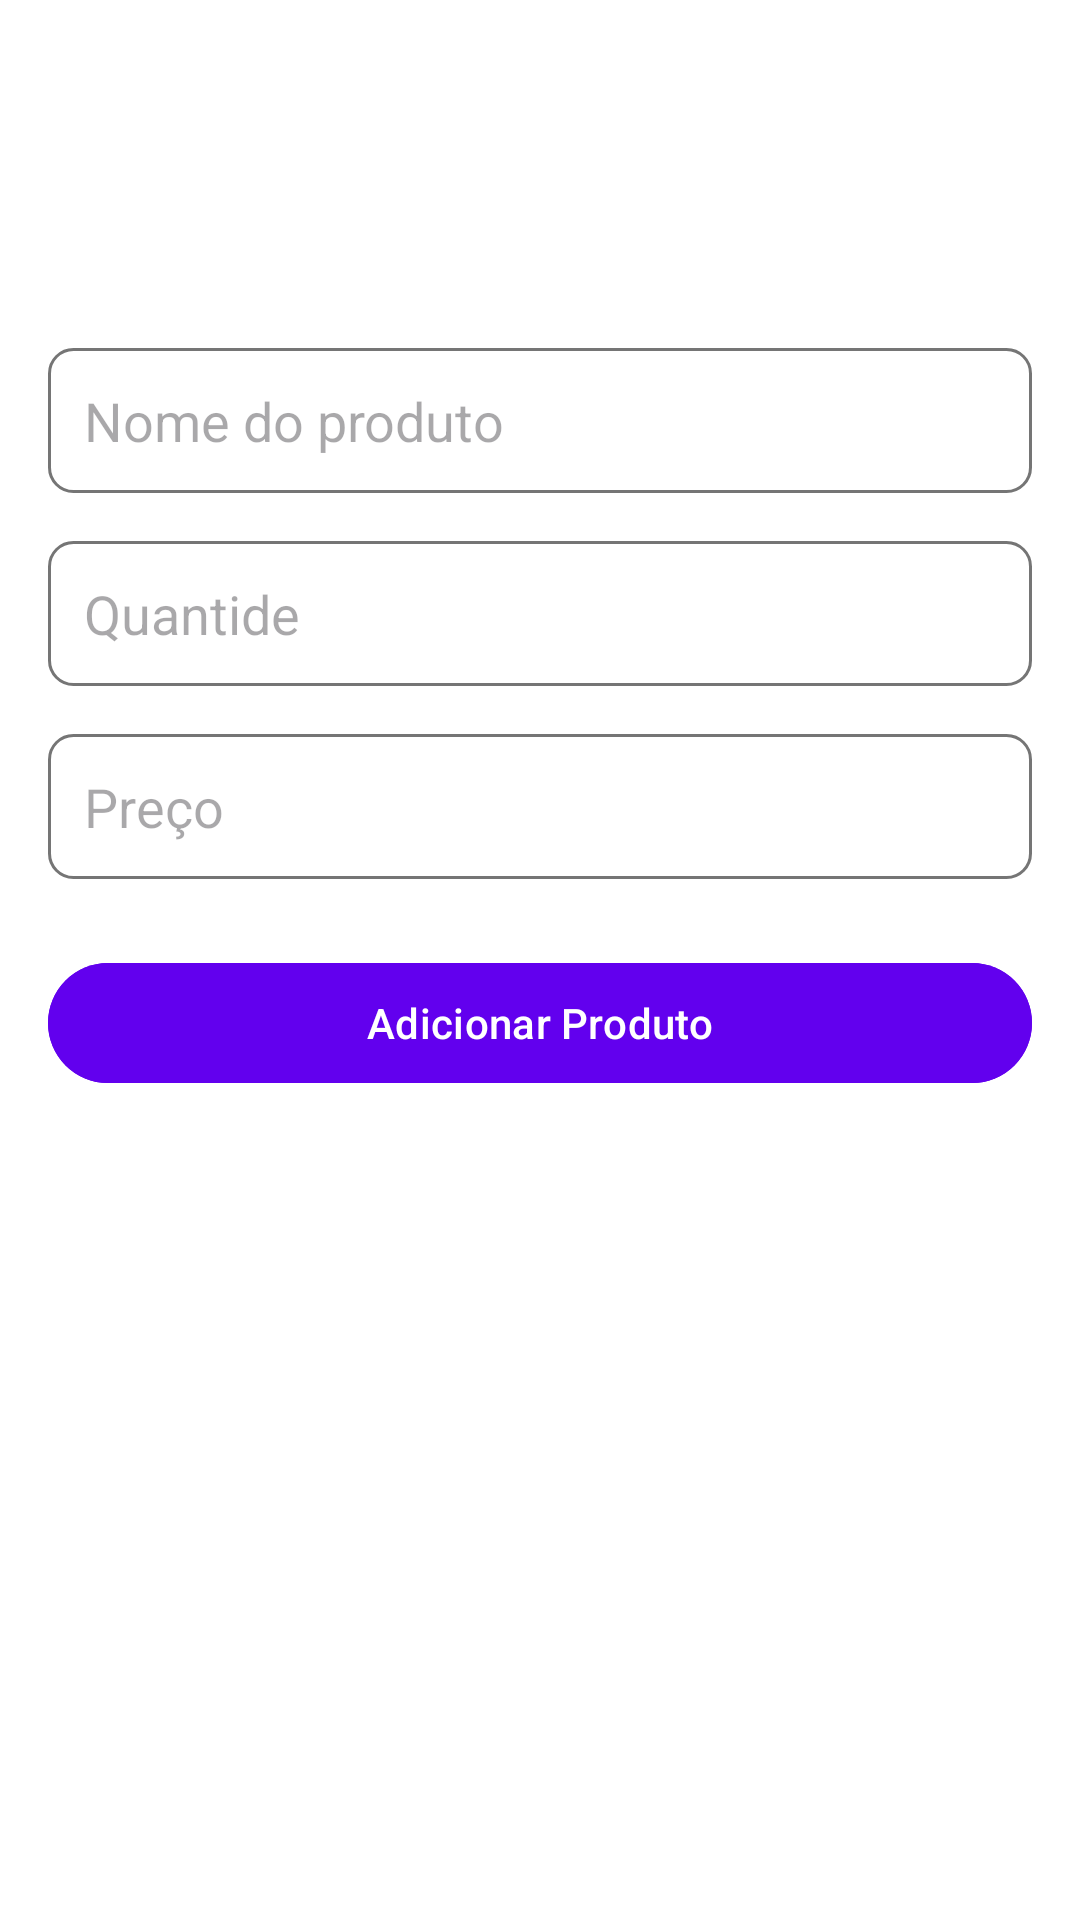

Android layout source for this screen:
<!-- AndroidManifest.xml: application theme Theme.IntelliStocks -->
<!-- res/layout/activity_adicionar_produtos.xml -->
<?xml version="1.0" encoding="utf-8"?>
<androidx.constraintlayout.widget.ConstraintLayout xmlns:android="http://schemas.android.com/apk/res/android"
    xmlns:app="http://schemas.android.com/apk/res-auto"
    xmlns:tools="http://schemas.android.com/tools"
    android:id="@+id/main"
    android:layout_width="match_parent"
    android:layout_height="match_parent"
    android:padding="16dp"
    android:background="@color/backgroundColor"
    tools:context=".view.CadastrarProdutosActivity">

    <EditText
        android:id="@+id/editNomeProduto"
        android:layout_width="0dp"
        android:layout_height="wrap_content"
        android:hint="Nome do produto"
        android:layout_marginTop="100dp"
        android:background="@drawable/edit_text_background"
        android:padding="12dp"
        app:layout_constraintTop_toTopOf="parent"
        app:layout_constraintStart_toStartOf="parent"
        app:layout_constraintEnd_toEndOf="parent" />

    <EditText
        android:id="@+id/editQuantidadeProduto"
        android:layout_width="0dp"
        android:layout_height="wrap_content"
        android:hint="Quantide"
        android:inputType="number"
        android:layout_marginTop="16dp"
        android:background="@drawable/edit_text_background"
        android:padding="12dp"
        app:layout_constraintTop_toBottomOf="@id/editNomeProduto"
        app:layout_constraintStart_toStartOf="parent"
        app:layout_constraintEnd_toEndOf="parent" />

    <EditText
        android:id="@+id/editPrecoProduto"
        android:layout_width="0dp"
        android:layout_height="wrap_content"
        android:hint="Preço"
        android:inputType="numberDecimal"
        android:layout_marginTop="16dp"
        android:background="@drawable/edit_text_background"
        android:padding="12dp"
        app:layout_constraintTop_toBottomOf="@id/editQuantidadeProduto"
        app:layout_constraintStart_toStartOf="parent"
        app:layout_constraintEnd_toEndOf="parent" />

    <com.google.android.material.button.MaterialButton
        android:id="@+id/btnSalvarProduto"
        android:layout_width="0dp"
        android:layout_height="wrap_content"
        android:text="Adicionar Produto"
        android:backgroundTint="@color/primaryColor"
        android:textColor="@color/white"
        android:layout_marginTop="24dp"
        app:layout_constraintTop_toBottomOf="@id/editPrecoProduto"
        app:layout_constraintStart_toStartOf="parent"
        app:layout_constraintEnd_toEndOf="parent" />

</androidx.constraintlayout.widget.ConstraintLayout>
<!-- resources referenced by this layout -->
<resources>
  <color name="backgroundColor">#FFFFFF</color>
  <color name="primaryColor">#6200EE</color>
  <color name="white">#FFFFFF</color>
  <!-- drawable edit_text_background (drawable) -->
  <?xml version="1.0" encoding="utf-8"?>
  <shape xmlns:android="http://schemas.android.com/apk/res/android">
      <solid android:color="#FFFFFF" />
      <stroke android:width="1dp" android:color="#757575" />
      <corners android:radius="8dp" />
      <padding android:left="16dp" android:top="16dp" android:right="16dp" android:bottom="16dp" />
  </shape>
  <style name="Theme.IntelliStocks" parent="Base.Theme.IntelliStocks" />
  <style name="Base.Theme.IntelliStocks" parent="Theme.Material3.DayNight.NoActionBar">
          
          
      </style>
</resources>
